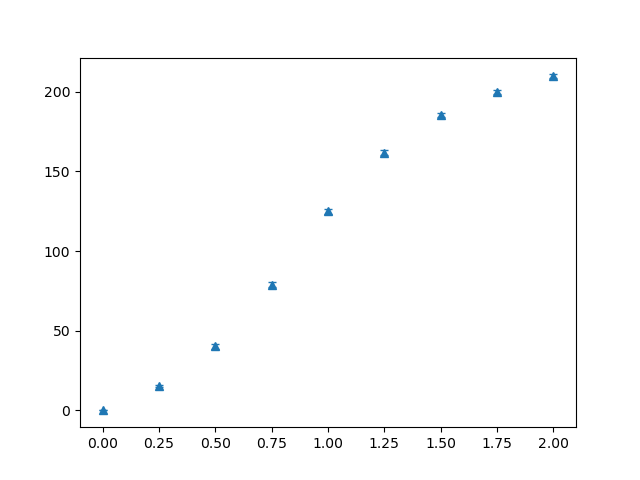

The table this chart was drawn from, first rows:
dispersion, mean, stddev
0.0, 0.0, 0.0
0.25, 15.48, 0.7621
0.5, 40.1, 1.265
0.75, 78.9, 1.717
1.0, 124.8, 1.824
1.25, 161.7, 1.561
1.5, 185.4, 1.33
1.75, 199.8, 1.425
2.0, 209.7, 1.143
